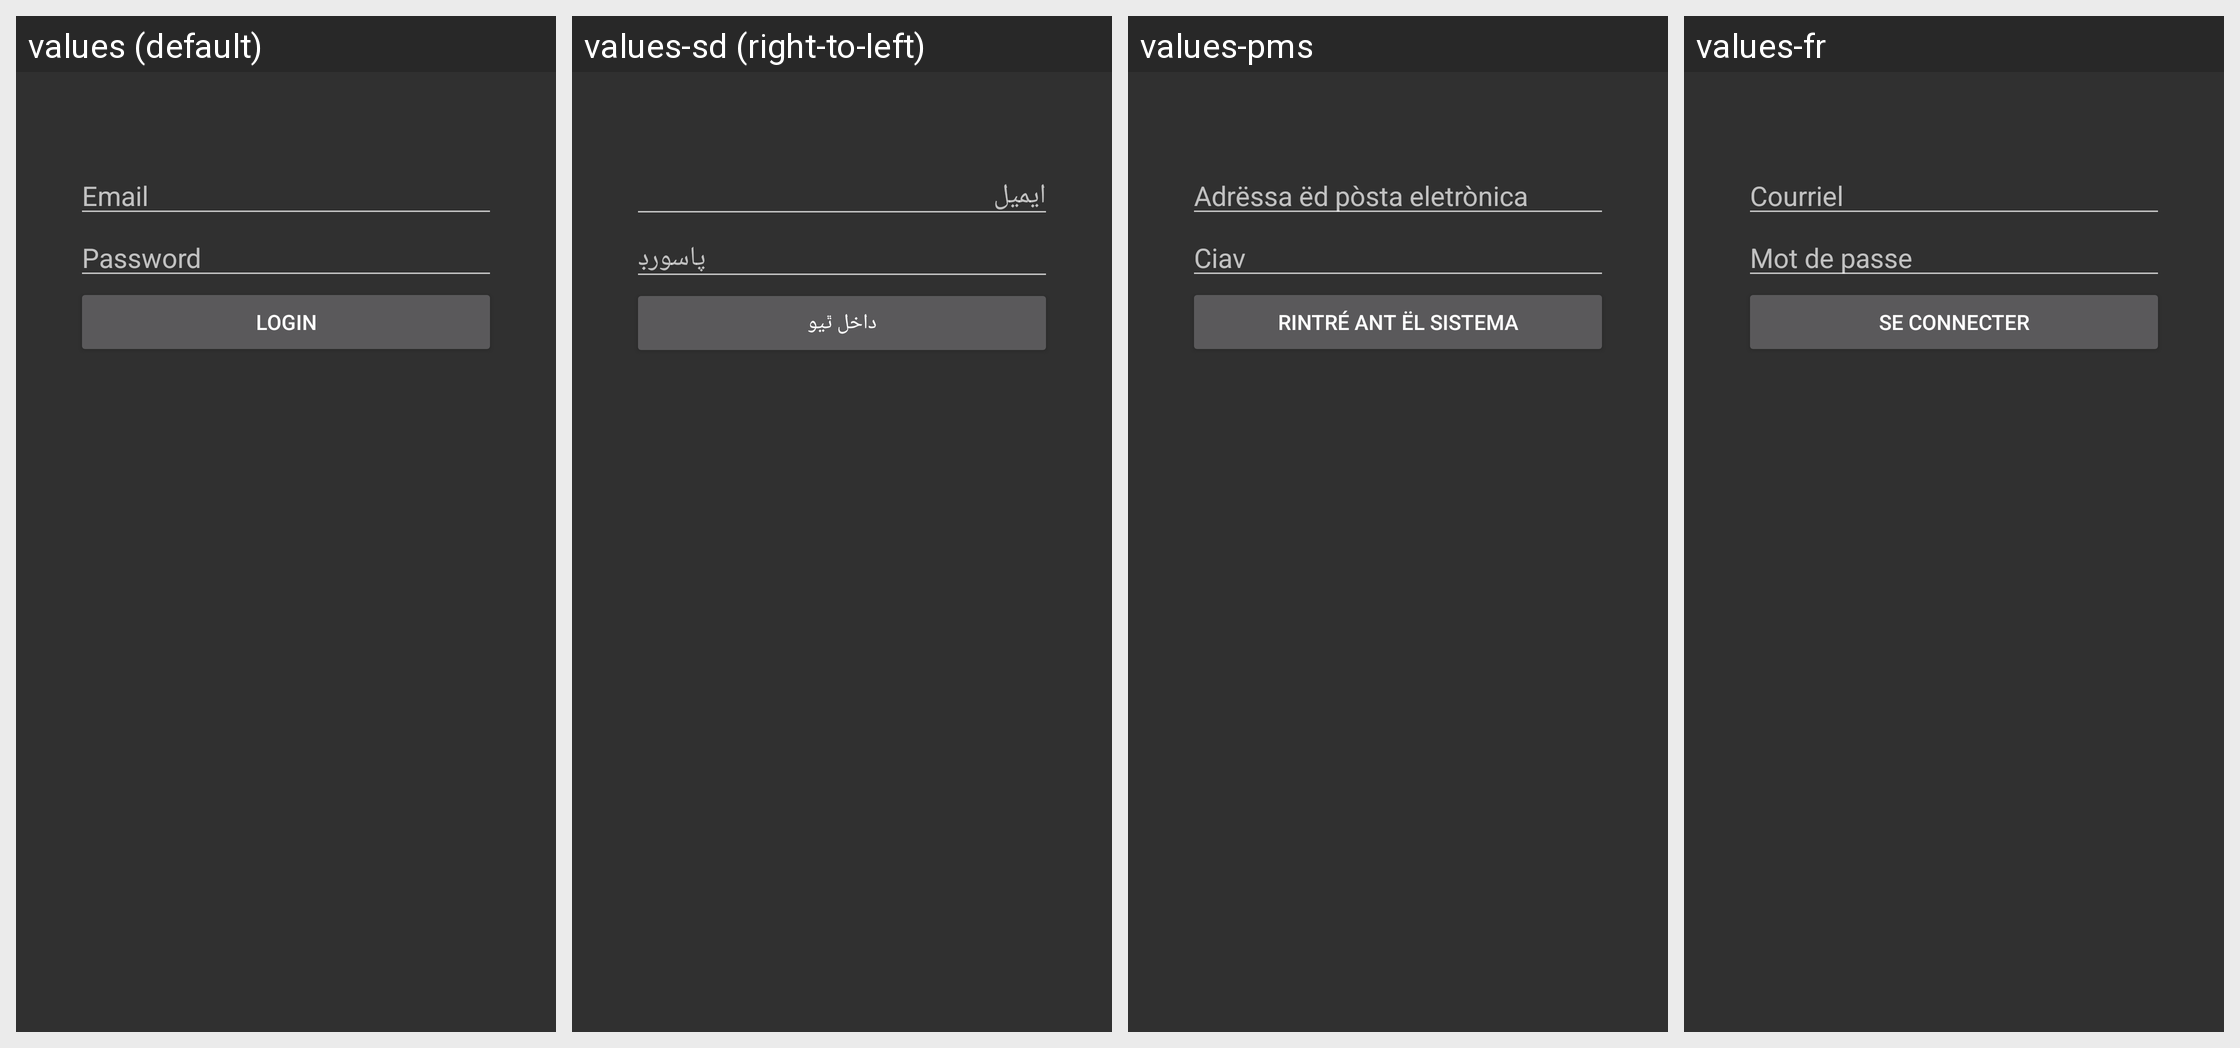

The same Android screen rendered under several of its app's locales, left to right. List the strings drawn on it with the default value and each locale's translation.
Android screen res/layout/fragment_login.xml rendered under 4 locales, left to right: values (default), values-sd (right-to-left), values-pms, values-fr. Device: Nexus 5 (rendered at 1080×1920; each locale shown at half size, 540×960, under a caption strip naming it); theme AppThemeTranslucent.
Other locales in the repository, not shown: values-acm, values-alt, values-ar, values-ary, values-ast, values-av, values-az, values-azb, values-ba, values-ban, values-bar, values-bcc, values-bcl, values-bg, values-blk, values-bn, values-br, values-bs, values-btm, values-ca, values-ce, values-cs, values-cu, values-da, values-de, values-diq, values-dtp, values-ee, values-el, values-eo, values-es, values-et, values-eu, values-fa, values-fat, values-fi, values-fit, values-gl, values-gn, values-grc, values-ha, values-haw, values-hi, values-ht, values-hu, values-hy, values-hyw, values-ia, values-in, values-io, values-it, values-iw, values-ja, values-kaa, values-kg, values-kjh, values-kjp, values-kn, values-ko, values-krc, values-ku, values-kum, values-lb, values-li, values-lld, values-lt, values-luz, values-lv, values-lzh, values-mk, values-ml, values-mni, values-mnw, values-my, values-nb, values-ne, values-nl, values-nyn, values-oc, values-pl, values-pt, values-pt-rBR, values-qq, values-rki, values-ro, values-ru, values-sat, values-scn, values-sdc, values-si, values-sk, values-skr, values-sl, values-smn, values-sms, values-sr, values-sv, values-tcy, values-th, values-ti, values-tly, values-tr, values-tt, values-uk, values-ur, values-uz, values-vec, values-vi, values-xmf, values-yue, values-zgh, values-zh, values-zh-rTW.
Strings drawn on this screen, with the default value and each locale's value (text and hints the layout hard-codes, and strings that could not be matched under every locale, appear in the picture but are not listed):

input_username_hint
  values: Email
  values-sd: ايميل
  values-pms: Adrëssa ëd pòsta eletrònica
  values-fr: Courriel

input_password_hint
  values: Password
  values-sd: پاسورڊ
  values-pms: Ciav
  values-fr: Mot de passe

action_login
  values: Login
  values-sd: داخل ٿيو
  values-pms: Rintré ant ël sistema
  values-fr: Se connecter
